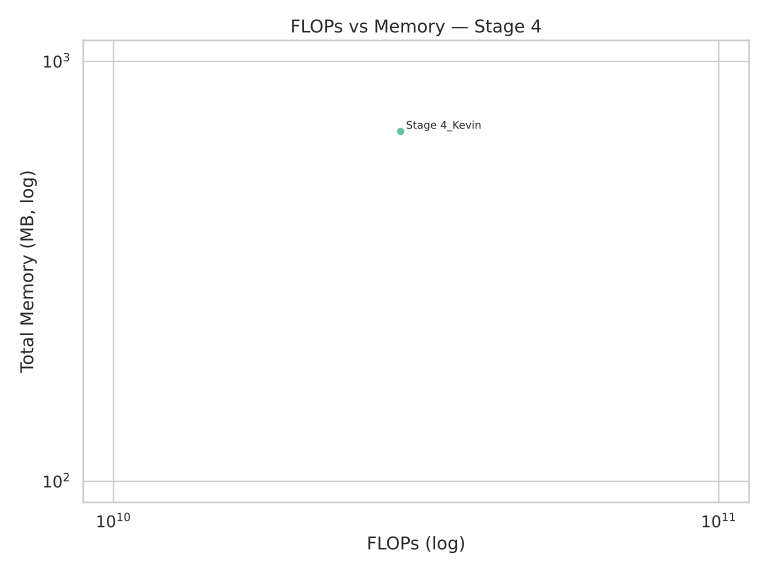

The file beside this chart, header and first rows:
Model, FLOPs, Memory (MB)
Stage 4_Kevin, 29818699776, 681.4
